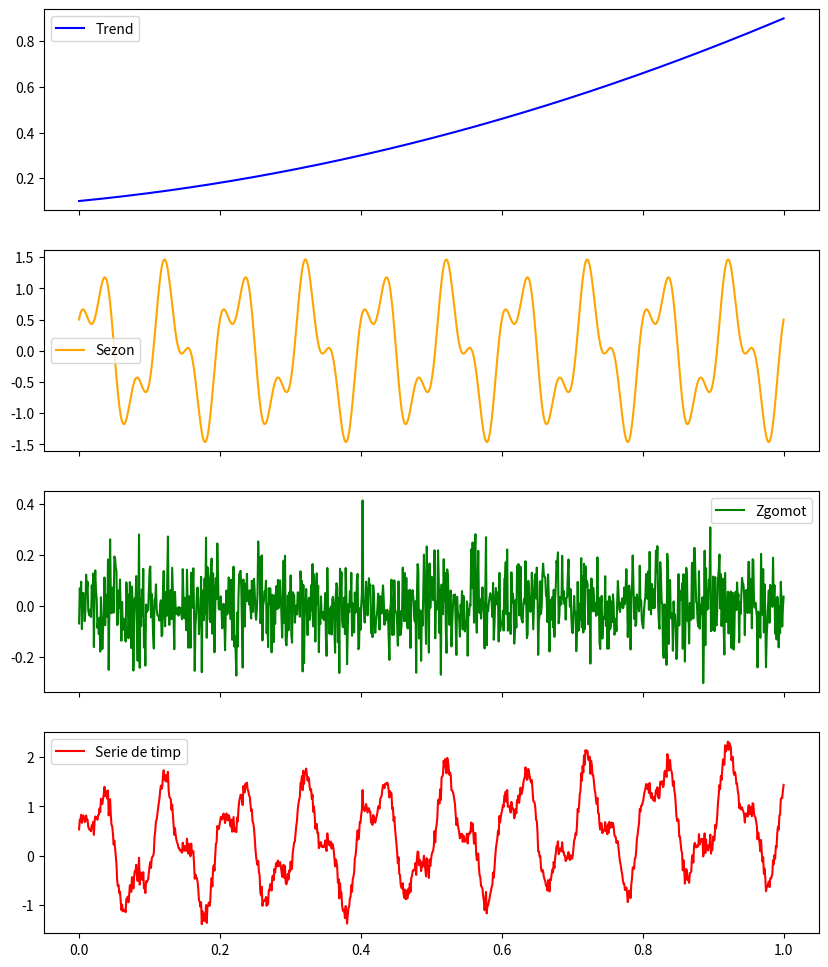

This chart was generated by the following Python code:
import numpy as np
import matplotlib.pyplot as plt

N = 1000
t = np.linspace(0, 1, N)

trend = 0.5 * t**2 + 0.3 * t + 0.1

freq1, freq2 = 10, 25
season = np.sin(2 * np.pi * freq1 * t) + 0.5 * np.cos(2 * np.pi * freq2 * t)
noise = np.random.normal(0, 0.1, N)

time_series = trend + season + noise

fig, axs = plt.subplots(4, 1, figsize=(10, 12), sharex=True)

axs[0].plot(t, trend, label="Trend", color="blue")
axs[0].legend()

axs[1].plot(t, season, label="Sezon", color="orange")
axs[1].legend()

axs[2].plot(t, noise, label="Zgomot", color="green")
axs[2].legend()

axs[3].plot(t, time_series, label="Serie de timp", color="red")
axs[3].legend()

plt.savefig("ex1_a.pdf")
plt.show()